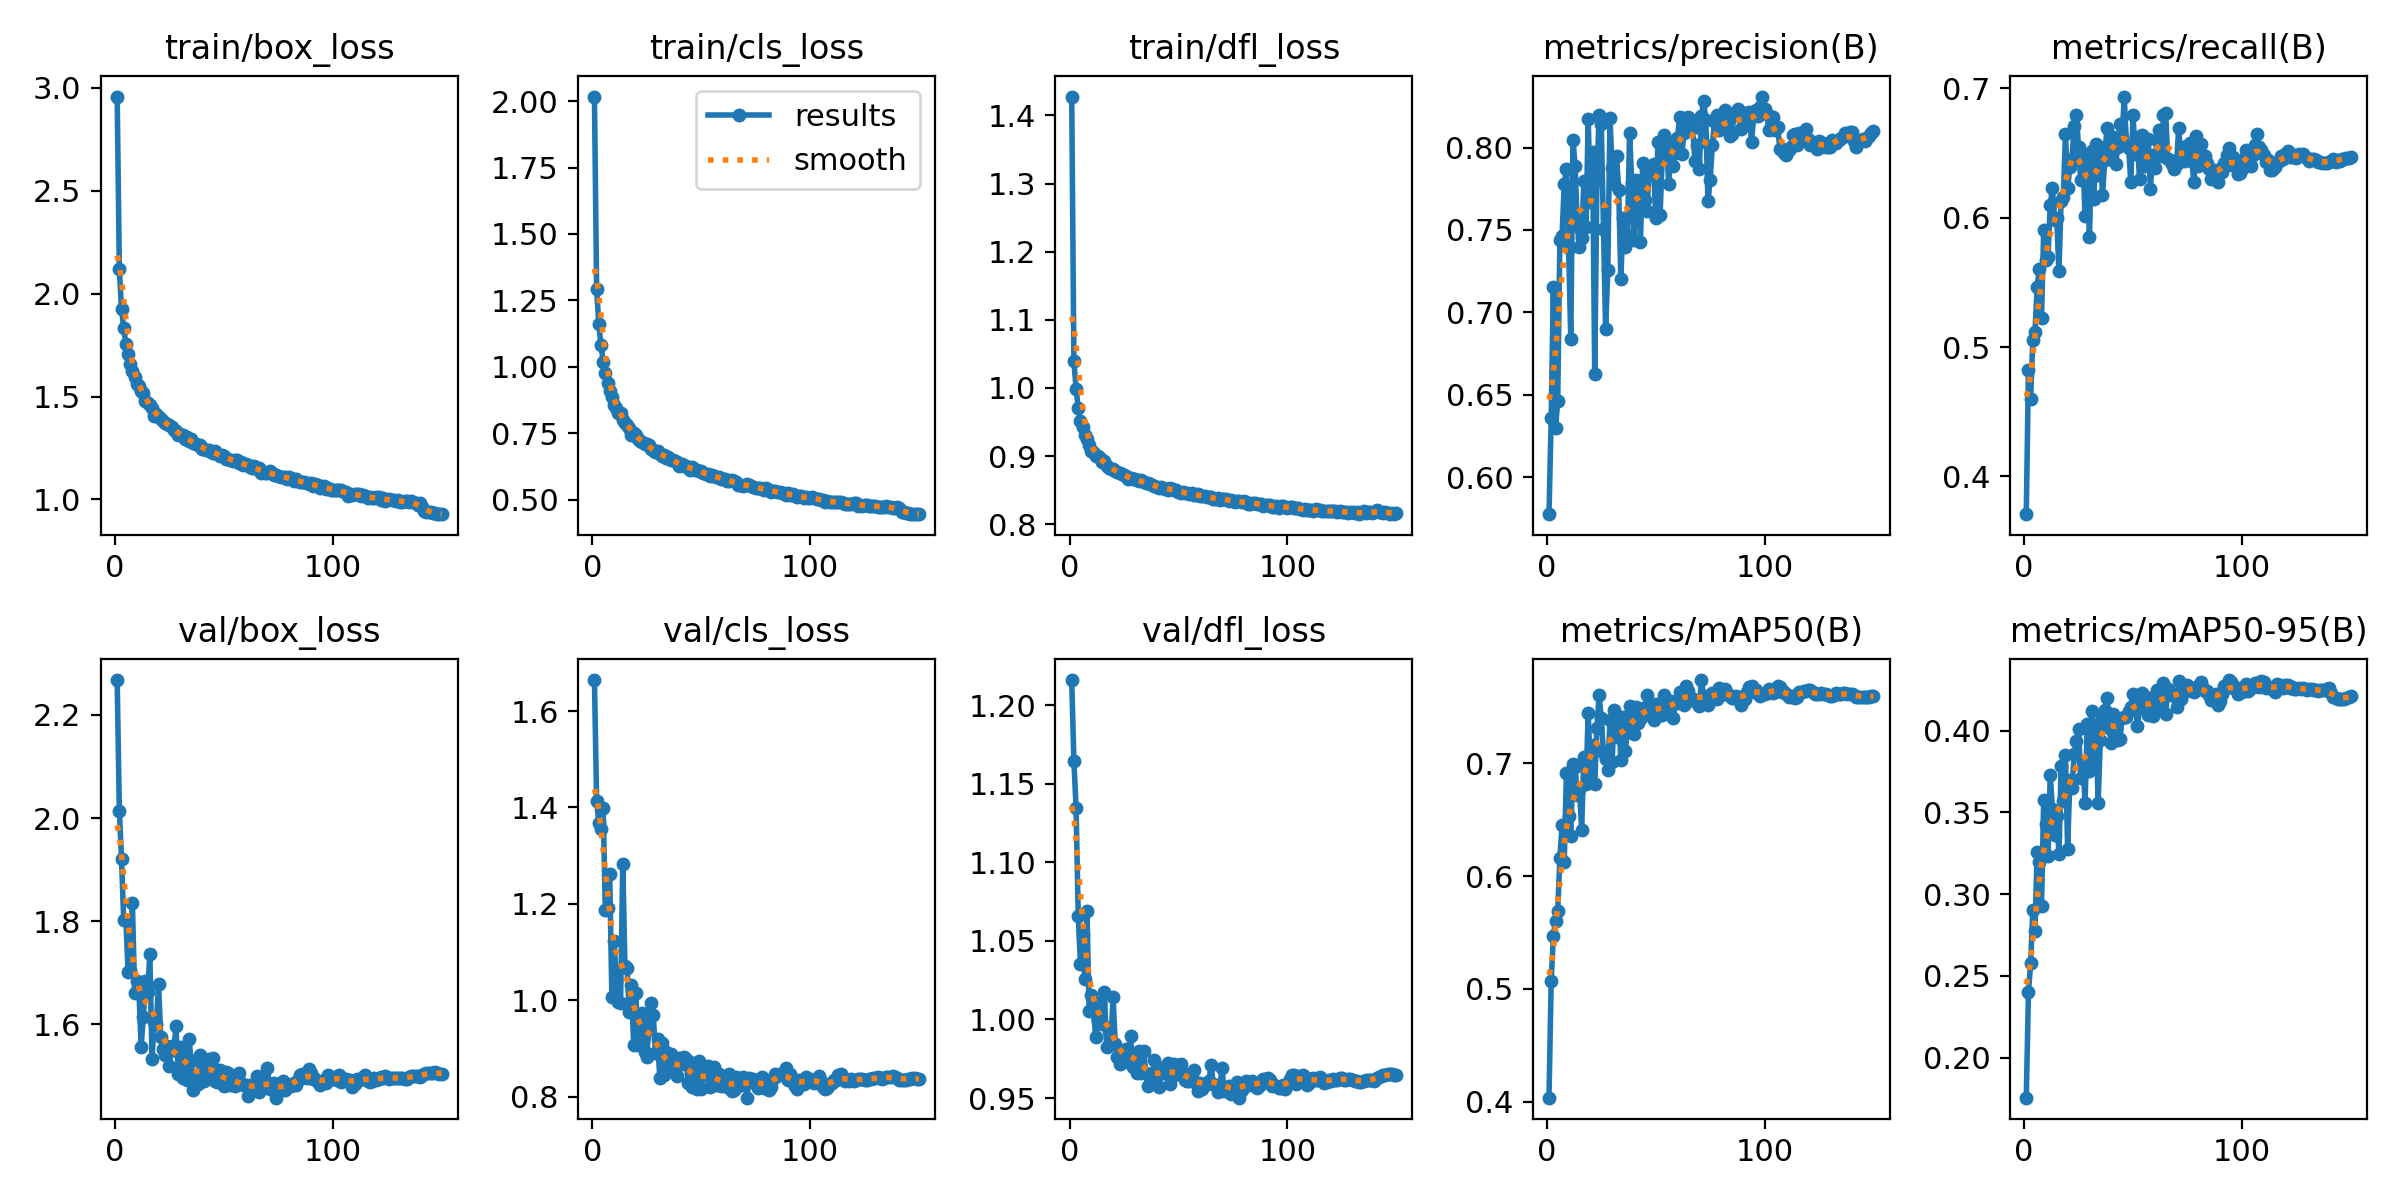

Values plotted in this chart, from the file beside it:
epoch, time, train/box_loss, train/cls_loss, train/dfl_loss, metrics/precision(B), metrics/recall(B), metrics/mAP50(B), metrics/mAP50-95(B), val/box_loss, val/cls_loss, val/dfl_loss, lr/pg0, lr/pg1, lr/pg2
1, 63.67, 2.958, 2.017, 1.428, 0.5775, 0.3707, 0.4035, 0.1754, 2.268, 1.664, 1.216, 0.003323, 0.003323, 0.07009
2, 108, 2.119, 1.292, 1.039, 0.6358, 0.482, 0.5068, 0.2398, 2.014, 1.413, 1.165, 0.006655, 0.006655, 0.04009
3, 151.4, 1.924, 1.161, 0.9991, 0.7152, 0.4598, 0.547, 0.2575, 1.921, 1.368, 1.135, 0.009985, 0.009985, 0.01009
4, 194, 1.833, 1.082, 0.9699, 0.6298, 0.5057, 0.5605, 0.2902, 1.802, 1.355, 1.066, 0.00999, 0.00999, 0.00999
5, 237.6, 1.757, 1.018, 0.9508, 0.6461, 0.5117, 0.5691, 0.2777, 1.803, 1.399, 1.036, 0.009983, 0.009983, 0.009983
6, 280.7, 1.706, 0.9766, 0.9422, 0.7439, 0.5465, 0.6162, 0.3258, 1.702, 1.186, 1.054, 0.009973, 0.009973, 0.009973
7, 324.1, 1.657, 0.9381, 0.9315, 0.7463, 0.5605, 0.6451, 0.3194, 1.706, 1.191, 1.026, 0.009961, 0.009961, 0.009961
8, 367.7, 1.623, 0.9074, 0.9253, 0.7779, 0.5224, 0.6122, 0.2929, 1.835, 1.262, 1.069, 0.009947, 0.009947, 0.009947
9, 410.6, 1.595, 0.8853, 0.9169, 0.7871, 0.5907, 0.6914, 0.3578, 1.662, 1.008, 1.005, 0.009931, 0.009931, 0.009931
10, 453.8, 1.561, 0.857, 0.9082, 0.7392, 0.5675, 0.653, 0.3427, 1.683, 1.123, 1.016, 0.009912, 0.009912, 0.009912
11, 496.7, 1.552, 0.8449, 0.906, 0.6835, 0.5698, 0.6355, 0.323, 1.663, 1.042, 1.005, 0.009892, 0.009892, 0.009892
12, 539.8, 1.527, 0.8248, 0.9006, 0.8048, 0.61, 0.6991, 0.3729, 1.556, 0.9971, 0.9887, 0.009869, 0.009869, 0.009869
13, 583, 1.519, 0.8261, 0.9004, 0.7889, 0.6229, 0.697, 0.352, 1.613, 0.9948, 0.9995, 0.009844, 0.009844, 0.009844
14, 626, 1.478, 0.8007, 0.8972, 0.7522, 0.5984, 0.6718, 0.3361, 1.684, 1.283, 1.01, 0.009818, 0.009818, 0.009818
15, 669, 1.471, 0.7888, 0.8911, 0.7396, 0.5996, 0.6777, 0.3477, 1.663, 1.071, 0.9973, 0.009789, 0.009789, 0.009789
16, 711.7, 1.457, 0.7819, 0.8928, 0.7452, 0.5586, 0.641, 0.3242, 1.737, 1.066, 1.017, 0.009758, 0.009758, 0.009758
17, 754.6, 1.445, 0.7689, 0.8858, 0.7796, 0.613, 0.7058, 0.3783, 1.533, 0.9747, 0.9825, 0.009725, 0.009725, 0.009725
18, 798.3, 1.406, 0.7439, 0.8825, 0.7516, 0.6162, 0.6819, 0.3567, 1.605, 1.032, 0.9929, 0.00969, 0.00969, 0.00969
19, 840.9, 1.417, 0.7503, 0.8815, 0.8171, 0.6645, 0.7451, 0.3848, 1.601, 0.9073, 0.9872, 0.009652, 0.009652, 0.009652
20, 884.5, 1.401, 0.7416, 0.881, 0.767, 0.6229, 0.6915, 0.3273, 1.679, 1.016, 1.014, 0.009613, 0.009613, 0.009613
21, 927.4, 1.392, 0.7268, 0.8786, 0.7972, 0.6394, 0.7168, 0.3698, 1.575, 0.9077, 0.9841, 0.009572, 0.009572, 0.009572
22, 970.3, 1.381, 0.7204, 0.8761, 0.6625, 0.6457, 0.6815, 0.3647, 1.552, 0.9569, 0.976, 0.009529, 0.009529, 0.009529
23, 1014, 1.372, 0.7157, 0.8751, 0.7804, 0.671, 0.7318, 0.3857, 1.54, 0.973, 0.9719, 0.009484, 0.009484, 0.009484
24, 1057, 1.365, 0.7074, 0.8736, 0.8199, 0.6794, 0.7604, 0.3935, 1.557, 0.8921, 0.9737, 0.009437, 0.009437, 0.009437
25, 1100, 1.361, 0.7077, 0.8723, 0.814, 0.6548, 0.7408, 0.4007, 1.518, 0.8822, 0.9728, 0.009388, 0.009388, 0.009388
26, 1143, 1.351, 0.7044, 0.8709, 0.7505, 0.6294, 0.7098, 0.3711, 1.557, 0.9411, 0.9812, 0.009337, 0.009337, 0.009337
27, 1185, 1.336, 0.6904, 0.8668, 0.6899, 0.6447, 0.7044, 0.3808, 1.551, 0.9936, 0.9748, 0.009284, 0.009284, 0.009284
28, 1228, 1.333, 0.685, 0.8684, 0.7254, 0.6011, 0.6942, 0.3556, 1.596, 0.9699, 0.9896, 0.009229, 0.009229, 0.009229
29, 1271, 1.314, 0.6771, 0.8664, 0.818, 0.6474, 0.7385, 0.4042, 1.503, 0.8899, 0.9701, 0.009173, 0.009173, 0.009173
30, 1314, 1.318, 0.6817, 0.8667, 0.7873, 0.5849, 0.7015, 0.3755, 1.556, 0.9189, 0.9778, 0.009115, 0.009115, 0.009115
31, 1357, 1.314, 0.6723, 0.8646, 0.7776, 0.6516, 0.747, 0.4123, 1.496, 0.8391, 0.9662, 0.009055, 0.009055, 0.009055
32, 1400, 1.293, 0.663, 0.8634, 0.7946, 0.6142, 0.7238, 0.382, 1.551, 0.9115, 0.9801, 0.008993, 0.008993, 0.008993
33, 1442, 1.302, 0.668, 0.8656, 0.7741, 0.6573, 0.7402, 0.4033, 1.493, 0.8454, 0.9661, 0.008929, 0.008929, 0.008929
34, 1485, 1.286, 0.6555, 0.8619, 0.7202, 0.6334, 0.7033, 0.356, 1.571, 0.8933, 0.9802, 0.008864, 0.008864, 0.008864
35, 1528, 1.292, 0.6609, 0.8606, 0.7574, 0.6549, 0.7411, 0.3943, 1.528, 0.8643, 0.9659, 0.008797, 0.008797, 0.008797
36, 1570, 1.272, 0.6478, 0.8605, 0.7398, 0.6178, 0.7113, 0.4072, 1.472, 0.8887, 0.9577, 0.008729, 0.008729, 0.008729
37, 1612, 1.268, 0.6472, 0.8591, 0.7467, 0.6443, 0.7278, 0.4127, 1.492, 0.8586, 0.9655, 0.008658, 0.008658, 0.008658
38, 1655, 1.264, 0.6456, 0.8574, 0.8087, 0.6697, 0.7508, 0.4199, 1.485, 0.8594, 0.9635, 0.008587, 0.008587, 0.008587
39, 1698, 1.266, 0.6409, 0.8566, 0.7787, 0.6456, 0.7419, 0.4013, 1.54, 0.8438, 0.9739, 0.008513, 0.008513, 0.008513
40, 1740, 1.245, 0.6265, 0.854, 0.744, 0.6501, 0.7264, 0.3924, 1.512, 0.8812, 0.9639, 0.008439, 0.008439, 0.008439
41, 1783, 1.247, 0.6322, 0.8533, 0.7806, 0.6628, 0.7501, 0.4104, 1.489, 0.8672, 0.9573, 0.008362, 0.008362, 0.008362
42, 1826, 1.239, 0.6254, 0.8552, 0.7742, 0.6419, 0.7354, 0.4007, 1.508, 0.8832, 0.9689, 0.008284, 0.008284, 0.008284
43, 1868, 1.241, 0.6254, 0.853, 0.7427, 0.6545, 0.7394, 0.3943, 1.532, 0.8783, 0.9661, 0.008205, 0.008205, 0.008205
44, 1910, 1.233, 0.621, 0.8521, 0.7904, 0.6726, 0.7496, 0.3948, 1.527, 0.8293, 0.9691, 0.008125, 0.008125, 0.008125
45, 1953, 1.223, 0.6127, 0.8509, 0.7679, 0.6626, 0.7432, 0.4078, 1.534, 0.8719, 0.9722, 0.008043, 0.008043, 0.008043
46, 1996, 1.235, 0.6212, 0.8538, 0.7615, 0.6937, 0.7605, 0.4082, 1.491, 0.8202, 0.9588, 0.00796, 0.00796, 0.00796
47, 2038, 1.219, 0.6118, 0.8518, 0.7882, 0.656, 0.7446, 0.4081, 1.488, 0.8499, 0.9641, 0.007875, 0.007875, 0.007875
48, 2080, 1.213, 0.6105, 0.85, 0.7831, 0.6538, 0.7489, 0.4122, 1.512, 0.8165, 0.9718, 0.007789, 0.007789, 0.007789
49, 2123, 1.216, 0.6063, 0.8498, 0.79, 0.6279, 0.7389, 0.4147, 1.491, 0.8745, 0.9654, 0.007702, 0.007702, 0.007702
50, 2165, 1.211, 0.6055, 0.8472, 0.757, 0.6796, 0.7532, 0.4223, 1.48, 0.8164, 0.9651, 0.007614, 0.007614, 0.007614
51, 2209, 1.195, 0.5988, 0.8466, 0.8033, 0.6496, 0.7518, 0.4217, 1.507, 0.8464, 0.9716, 0.007525, 0.007525, 0.007525
52, 2251, 1.199, 0.5971, 0.847, 0.7591, 0.6627, 0.7426, 0.4026, 1.506, 0.8453, 0.9662, 0.007435, 0.007435, 0.007435
53, 2293, 1.194, 0.5947, 0.8451, 0.793, 0.6296, 0.7426, 0.4151, 1.482, 0.8629, 0.9616, 0.007343, 0.007343, 0.007343
54, 2336, 1.187, 0.5903, 0.8459, 0.8079, 0.6642, 0.7609, 0.4232, 1.492, 0.8197, 0.9607, 0.007251, 0.007251, 0.007251
55, 2379, 1.193, 0.5932, 0.845, 0.8022, 0.6403, 0.7535, 0.4209, 1.48, 0.8406, 0.961, 0.007158, 0.007158, 0.007158
56, 2423, 1.19, 0.5902, 0.8459, 0.7777, 0.6427, 0.7443, 0.4124, 1.485, 0.8623, 0.963, 0.007063, 0.007063, 0.007063
57, 2465, 1.179, 0.5852, 0.8427, 0.8026, 0.6613, 0.7558, 0.4097, 1.505, 0.8246, 0.968, 0.006968, 0.006968, 0.006968
58, 2507, 1.18, 0.5835, 0.8423, 0.7887, 0.6224, 0.7401, 0.4201, 1.486, 0.8476, 0.9594, 0.006872, 0.006872, 0.006872
59, 2551, 1.166, 0.5763, 0.8445, 0.7968, 0.6484, 0.7537, 0.4087, 1.482, 0.8229, 0.9548, 0.006775, 0.006775, 0.006775
60, 2593, 1.173, 0.5778, 0.8412, 0.8061, 0.6388, 0.7539, 0.4214, 1.482, 0.8278, 0.9595, 0.006678, 0.006678, 0.006678
... 90 more rows
